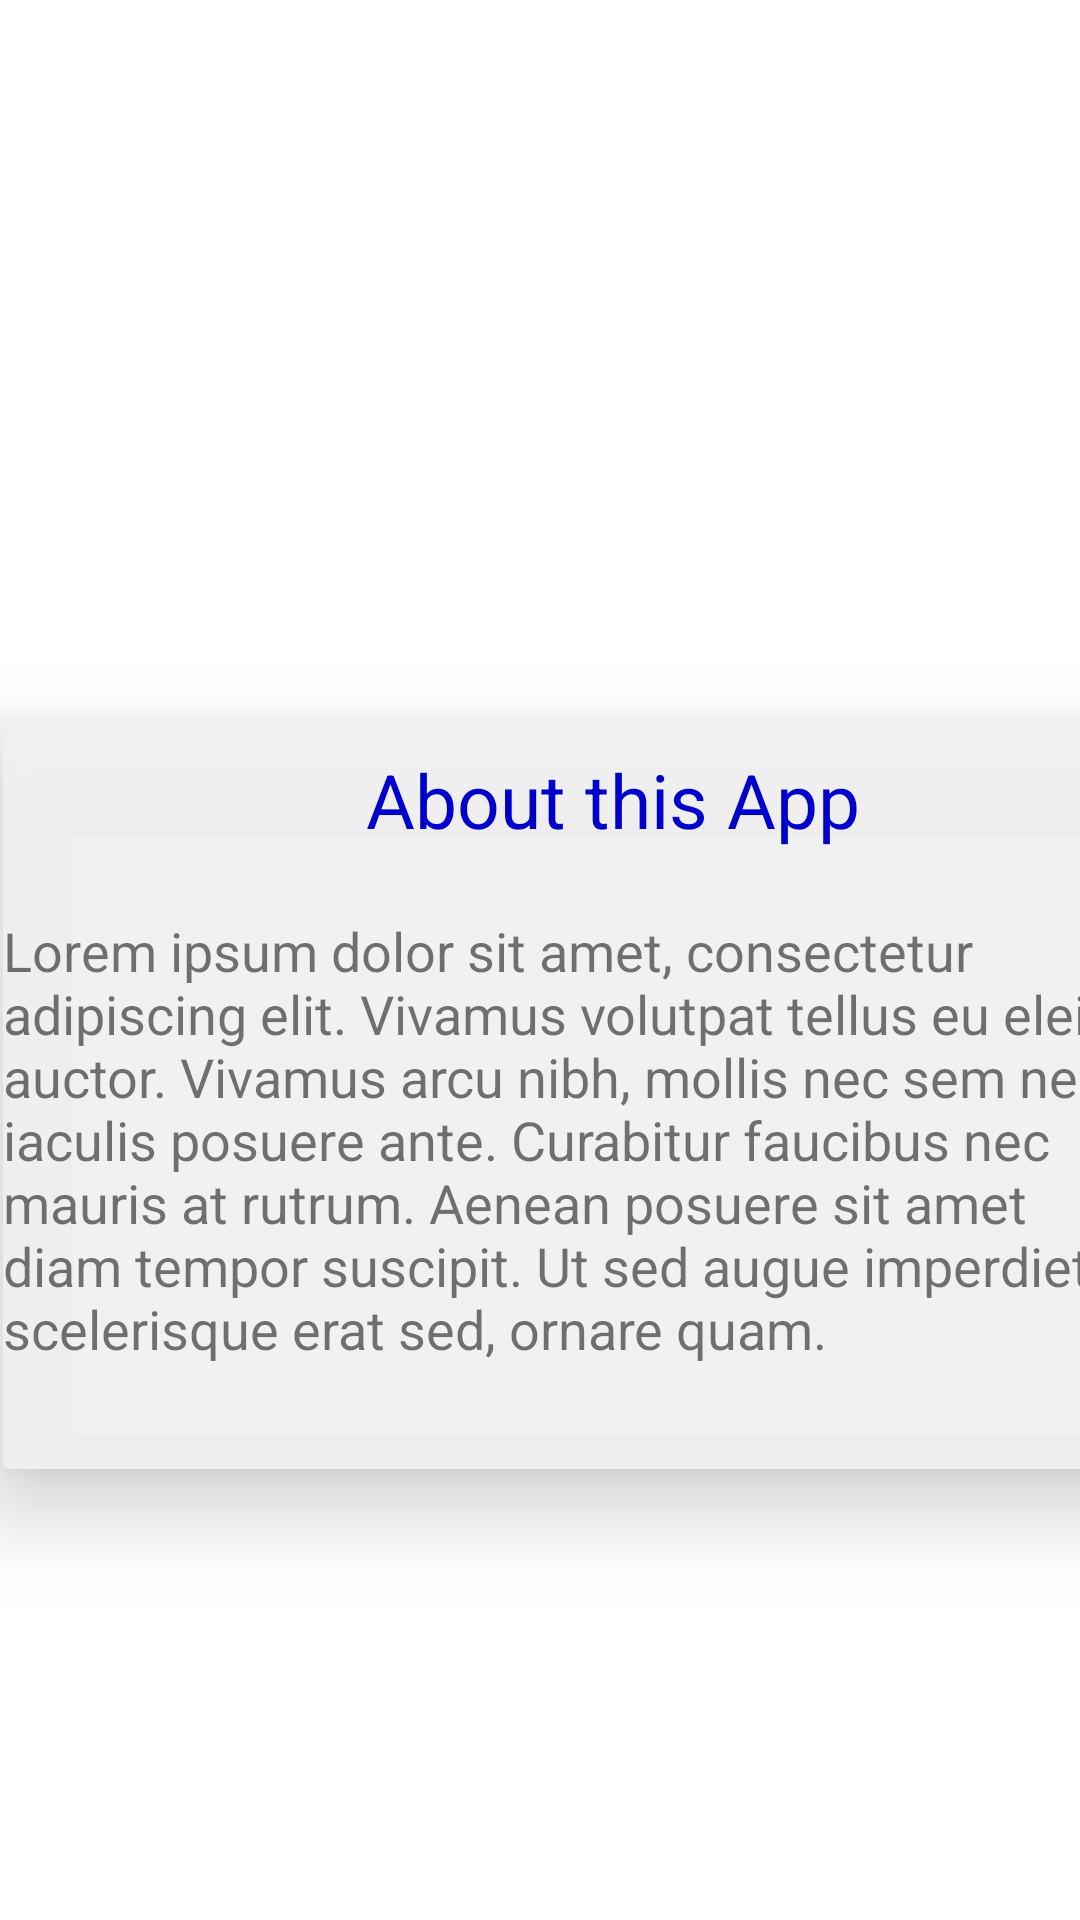

Reconstruct the res/layout file that produces this screen, plus the resources it refers to.
<!-- AndroidManifest.xml: application theme Theme.TipTime -->
<!-- res/layout/activity_about_app.xml -->
<?xml version="1.0" encoding="utf-8"?>
<androidx.constraintlayout.widget.ConstraintLayout xmlns:android="http://schemas.android.com/apk/res/android"
    xmlns:app="http://schemas.android.com/apk/res-auto"
    xmlns:tools="http://schemas.android.com/tools"
    android:layout_width="match_parent"
    android:layout_height="match_parent"
    tools:context=".AboutApp">

    <androidx.constraintlayout.widget.ConstraintLayout
        android:layout_width="409dp"
        android:layout_height="729dp"
        tools:layout_editor_absoluteX="1dp"
        tools:layout_editor_absoluteY="1dp">

        <androidx.cardview.widget.CardView
            android:layout_width="407dp"
            android:layout_height="250dp"
            android:layout_marginStart="1dp"
            android:layout_marginEnd="1dp"
            android:translationZ="15dp"
            app:cardBackgroundColor="#f1f1f1f1"
            app:layout_constraintBottom_toBottomOf="parent"
            app:layout_constraintEnd_toEndOf="parent"
            app:layout_constraintStart_toStartOf="parent"
            app:layout_constraintTop_toTopOf="parent">

            <TextView
                android:id="@+id/textView"
                android:layout_width="wrap_content"
                android:layout_height="wrap_content"
                android:layout_gravity="center_horizontal"
                android:layout_marginTop="10dp"
                android:text="About this App"
                android:textColor="#0000cc"
                android:textSize="25sp" />

            <TextView
                android:id="@+id/textView2"
                android:layout_width="wrap_content"
                android:layout_height="wrap_content"
                android:layout_marginTop="65dp"
                android:text="Lorem ipsum dolor sit amet, consectetur adipiscing elit. Vivamus volutpat tellus eu eleifend auctor. Vivamus arcu nibh, mollis nec sem nec, iaculis posuere ante. Curabitur faucibus nec mauris at rutrum. Aenean posuere sit amet diam tempor suscipit. Ut sed augue imperdiet, scelerisque erat sed, ornare quam."
                android:textSize="18sp" />
        </androidx.cardview.widget.CardView>
    </androidx.constraintlayout.widget.ConstraintLayout>
</androidx.constraintlayout.widget.ConstraintLayout>
<!-- resources referenced by this layout -->
<resources>
  <style name="Theme.TipTime" parent="Theme.MaterialComponents.DayNight.DarkActionBar">
          
          <item name="colorPrimary">#0000cc</item>
          <item name="colorPrimaryVariant">#0000cc</item>
          <item name="colorOnPrimary">#0000cc</item>
          
          <item name="colorSecondary">#0000cc</item>
          <item name="colorSecondaryVariant">#0000cc</item>
          <item name="colorOnSecondary">#0000cc</item>
          
          <item name="android:statusBarColor" tools:targetApi="l">?attr/colorPrimaryVariant</item>
          
      </style>
</resources>
